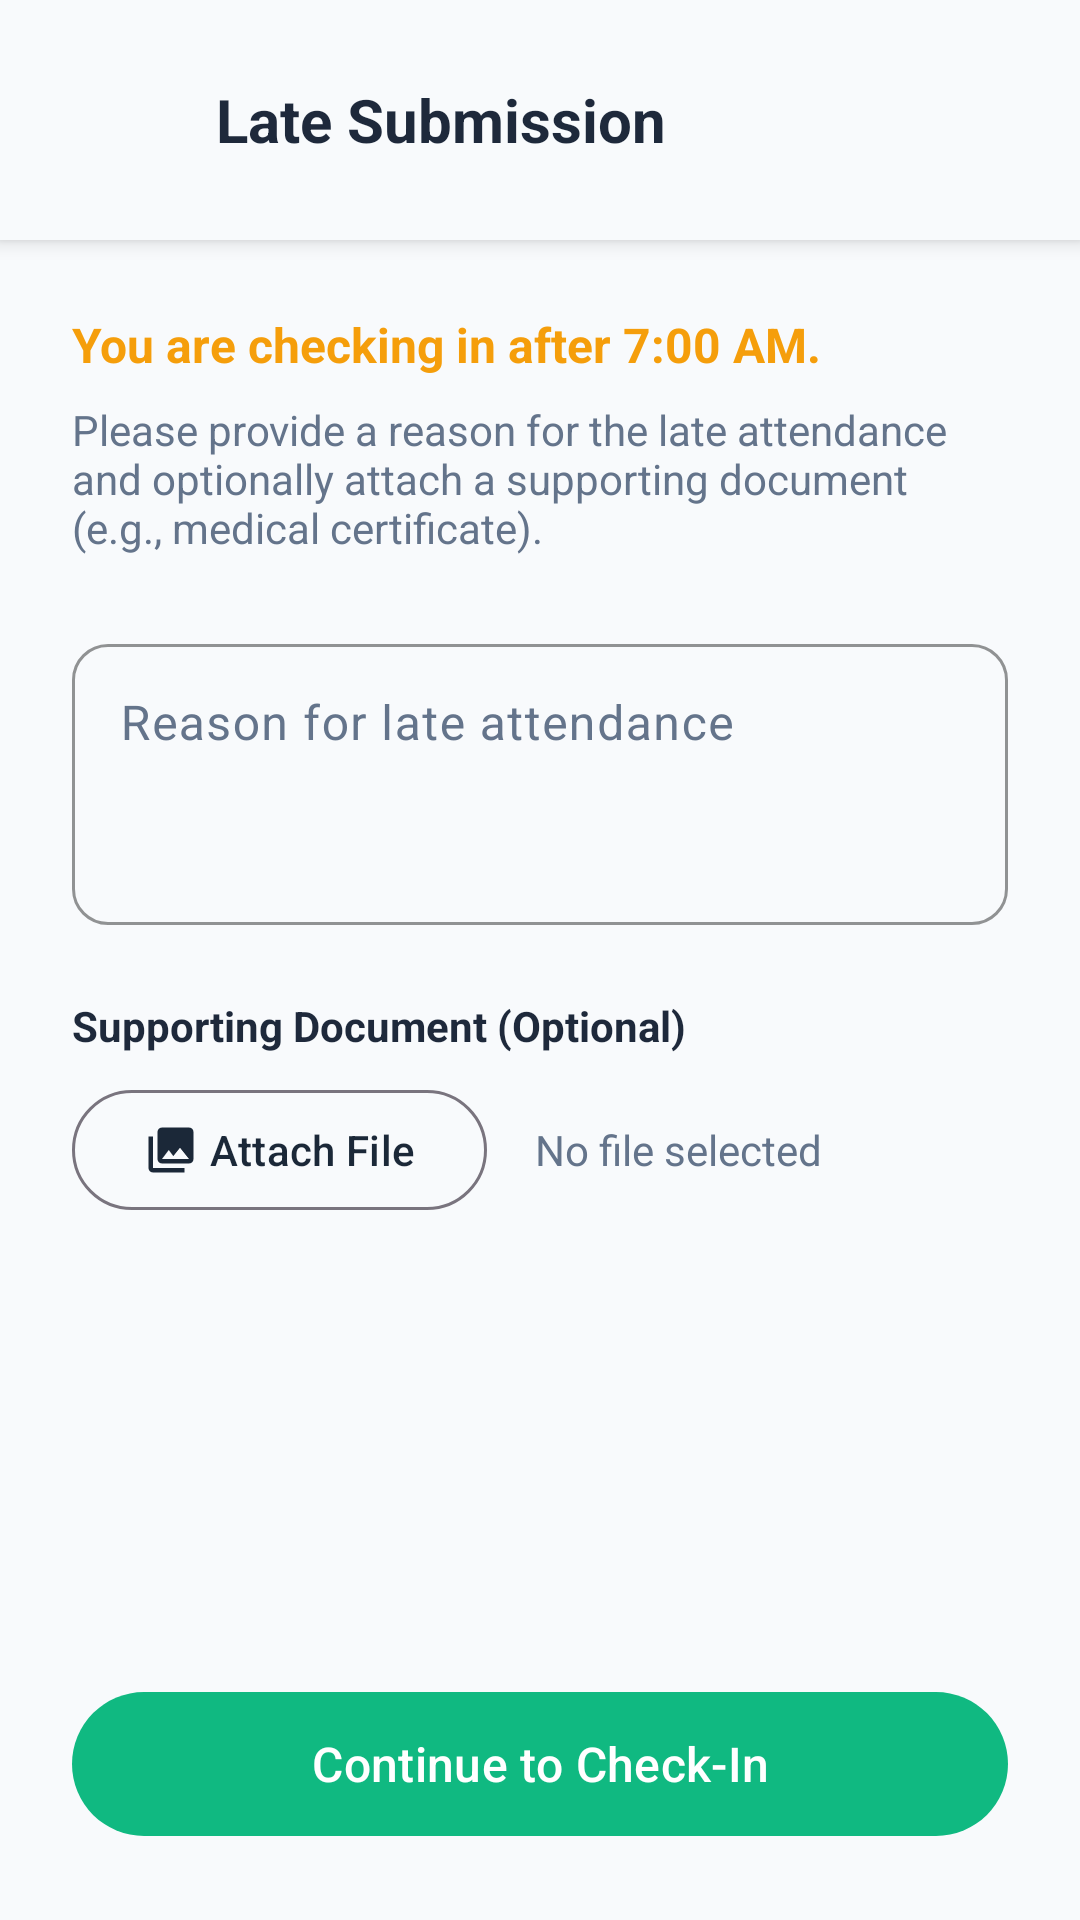

Reconstruct the res/layout file that produces this screen, plus the resources it refers to.
<!-- AndroidManifest.xml: application theme Theme.AttendanceApp -->
<!-- res/layout/activity_late_submission.xml -->
<?xml version="1.0" encoding="utf-8"?>
<LinearLayout
    xmlns:android="http://schemas.android.com/apk/res/android"
    xmlns:app="http://schemas.android.com/apk/res-auto"
    android:layout_width="match_parent"
    android:layout_height="match_parent"
    android:orientation="vertical"
    android:fitsSystemWindows="false"
    android:background="?android:attr/colorBackground">

    
    <LinearLayout
        android:id="@+id/topBar"
        android:layout_width="match_parent"
        android:layout_height="wrap_content"
        android:gravity="center_vertical"
        android:orientation="horizontal"
        android:padding="16dp"
        android:paddingTop="48dp"
        android:paddingBottom="16dp"
        android:background="?android:attr/colorBackground"
        android:elevation="4dp">

        <ImageButton
            android:id="@+id/btnBack"
            android:layout_width="48dp"
            android:layout_height="48dp"
            android:background="?attr/selectableItemBackgroundBorderless"
            android:contentDescription="Back"
            android:src="@drawable/ic_arrow_back"
            app:tint="?attr/colorOnSurface" />

        <TextView
            android:layout_width="0dp"
            android:layout_height="wrap_content"
            android:layout_weight="1"
            android:layout_marginHorizontal="8dp"
            android:text="Late Submission"
            android:textColor="?attr/colorOnSurface"
            android:textSize="20sp"
            android:textStyle="bold" />
    </LinearLayout>

    <ScrollView
        android:layout_width="match_parent"
        android:layout_height="match_parent"
        android:fillViewport="true">
        
        <LinearLayout
            android:layout_width="match_parent"
            android:layout_height="wrap_content"
            android:orientation="vertical"
            android:padding="24dp">

            <TextView
                android:layout_width="match_parent"
                android:layout_height="wrap_content"
                android:text="You are checking in after 7:00 AM."
                android:textColor="@color/warning"
                android:textSize="16sp"
                android:textStyle="bold"
                android:layout_marginBottom="8dp"/>

            <TextView
                android:layout_width="match_parent"
                android:layout_height="wrap_content"
                android:text="Please provide a reason for the late attendance and optionally attach a supporting document (e.g., medical certificate)."
                android:textColor="?attr/colorOnSurfaceVariant"
                android:textSize="14sp"
                android:layout_marginBottom="24dp"/>

            <com.google.android.material.textfield.TextInputLayout
                android:layout_width="match_parent"
                android:layout_height="wrap_content"
                android:hint="Reason for late attendance"
                app:boxCornerRadiusTopStart="12dp"
                app:boxCornerRadiusTopEnd="12dp"
                app:boxCornerRadiusBottomStart="12dp"
                app:boxCornerRadiusBottomEnd="12dp"
                app:boxStrokeColor="@color/secondary"
                android:layout_marginBottom="24dp">

                <com.google.android.material.textfield.TextInputEditText
                    android:id="@+id/etReason"
                    android:layout_width="match_parent"
                    android:layout_height="wrap_content"
                    android:inputType="textMultiLine"
                    android:minLines="3"
                    android:gravity="top|start" />
            </com.google.android.material.textfield.TextInputLayout>

            <TextView
                android:layout_width="match_parent"
                android:layout_height="wrap_content"
                android:text="Supporting Document (Optional)"
                android:textColor="?attr/colorOnSurface"
                android:textSize="14sp"
                android:textStyle="bold"
                android:layout_marginBottom="8dp"/>

            <LinearLayout
                android:layout_width="match_parent"
                android:layout_height="wrap_content"
                android:orientation="horizontal"
                android:gravity="center_vertical"
                android:layout_marginBottom="32dp">

                <com.google.android.material.button.MaterialButton
                    android:id="@+id/btnAttachFile"
                    style="@style/Widget.Material3.Button.OutlinedButton"
                    android:layout_width="wrap_content"
                    android:layout_height="wrap_content"
                    android:text="Attach File"
                    app:icon="@drawable/ic_gallery" />

                <TextView
                    android:id="@+id/tvFileName"
                    android:layout_width="0dp"
                    android:layout_height="wrap_content"
                    android:layout_weight="1"
                    android:layout_marginStart="16dp"
                    android:ellipsize="middle"
                    android:singleLine="true"
                    android:text="No file selected"
                    android:textColor="?attr/colorOnSurfaceVariant" />
            </LinearLayout>

            
            <View
                android:layout_width="match_parent"
                android:layout_height="0dp"
                android:layout_weight="1" />

            <com.google.android.material.button.MaterialButton
                android:id="@+id/btnNext"
                android:layout_width="match_parent"
                android:layout_height="56dp"
                android:text="Continue to Check-In"
                android:textAllCaps="false"
                android:textSize="16sp"
                app:backgroundTint="@color/secondary"
                app:cornerRadius="28dp" />

        </LinearLayout>
    </ScrollView>

</LinearLayout>
<!-- resources referenced by this layout -->
<resources>
  <color name="secondary">#FF10B981</color>
  <color name="warning">#FFF59E0B</color>
  <!-- drawable ic_gallery (drawable) -->
  <vector xmlns:android="http://schemas.android.com/apk/res/android"
      android:width="24dp"
      android:height="24dp"
      android:viewportWidth="24"
      android:viewportHeight="24">
      <path
          android:fillColor="@color/white"
          android:pathData="M22,16V4c0,-1.1 -0.9,-2 -2,-2H8c-1.1,0 -2,0.9 -2,2v12c0,1.1 0.9,2 2,2h12c1.1,0 2,-0.9 2,-2zM11,12l2.03,2.71L16,11l4,5H8l3,-4zM2,6v14c0,1.1 0.9,2 2,2h14v-2H4V6H2z" />
  </vector>
  <style name="Theme.AttendanceApp" parent="Theme.Material3.Light.NoActionBar">
          <item name="colorPrimary">@color/primary</item>
          <item name="colorPrimaryVariant">@color/primary_variant</item>
          <item name="colorOnPrimary">@color/on_primary</item>
          <item name="colorSecondary">@color/secondary</item>
          <item name="colorSecondaryVariant">@color/secondary_variant</item>
          <item name="colorOnSecondary">@color/on_secondary</item>
          <item name="android:colorBackground">@color/background</item>
          <item name="colorSurface">@color/surface</item>
          <item name="colorOnSurface">@color/on_surface</item>
          <item name="colorOnSurfaceVariant">@color/on_surface_variant</item>
          <item name="colorError">@color/error</item>
          <item name="colorOnError">@color/on_error</item>
          <item name="android:statusBarColor">@color/primary</item>
          <item name="android:navigationBarColor">@color/primary</item>
      </style>
  <color name="white">#FFFFFFFF</color>
  <color name="primary">#FF1B2838</color>
  <color name="primary_variant">#FF0F1923</color>
  <color name="on_primary">#FFFFFFFF</color>
  <color name="secondary_variant">#FF059669</color>
  <color name="on_secondary">#FFFFFFFF</color>
  <color name="background">#FFF8FAFC</color>
  <color name="surface">#FFFFFFFF</color>
  <color name="on_surface">#FF1E293B</color>
  <color name="on_surface_variant">#FF64748B</color>
  <color name="error">#FFEF4444</color>
  <color name="on_error">#FFFFFFFF</color>
</resources>
